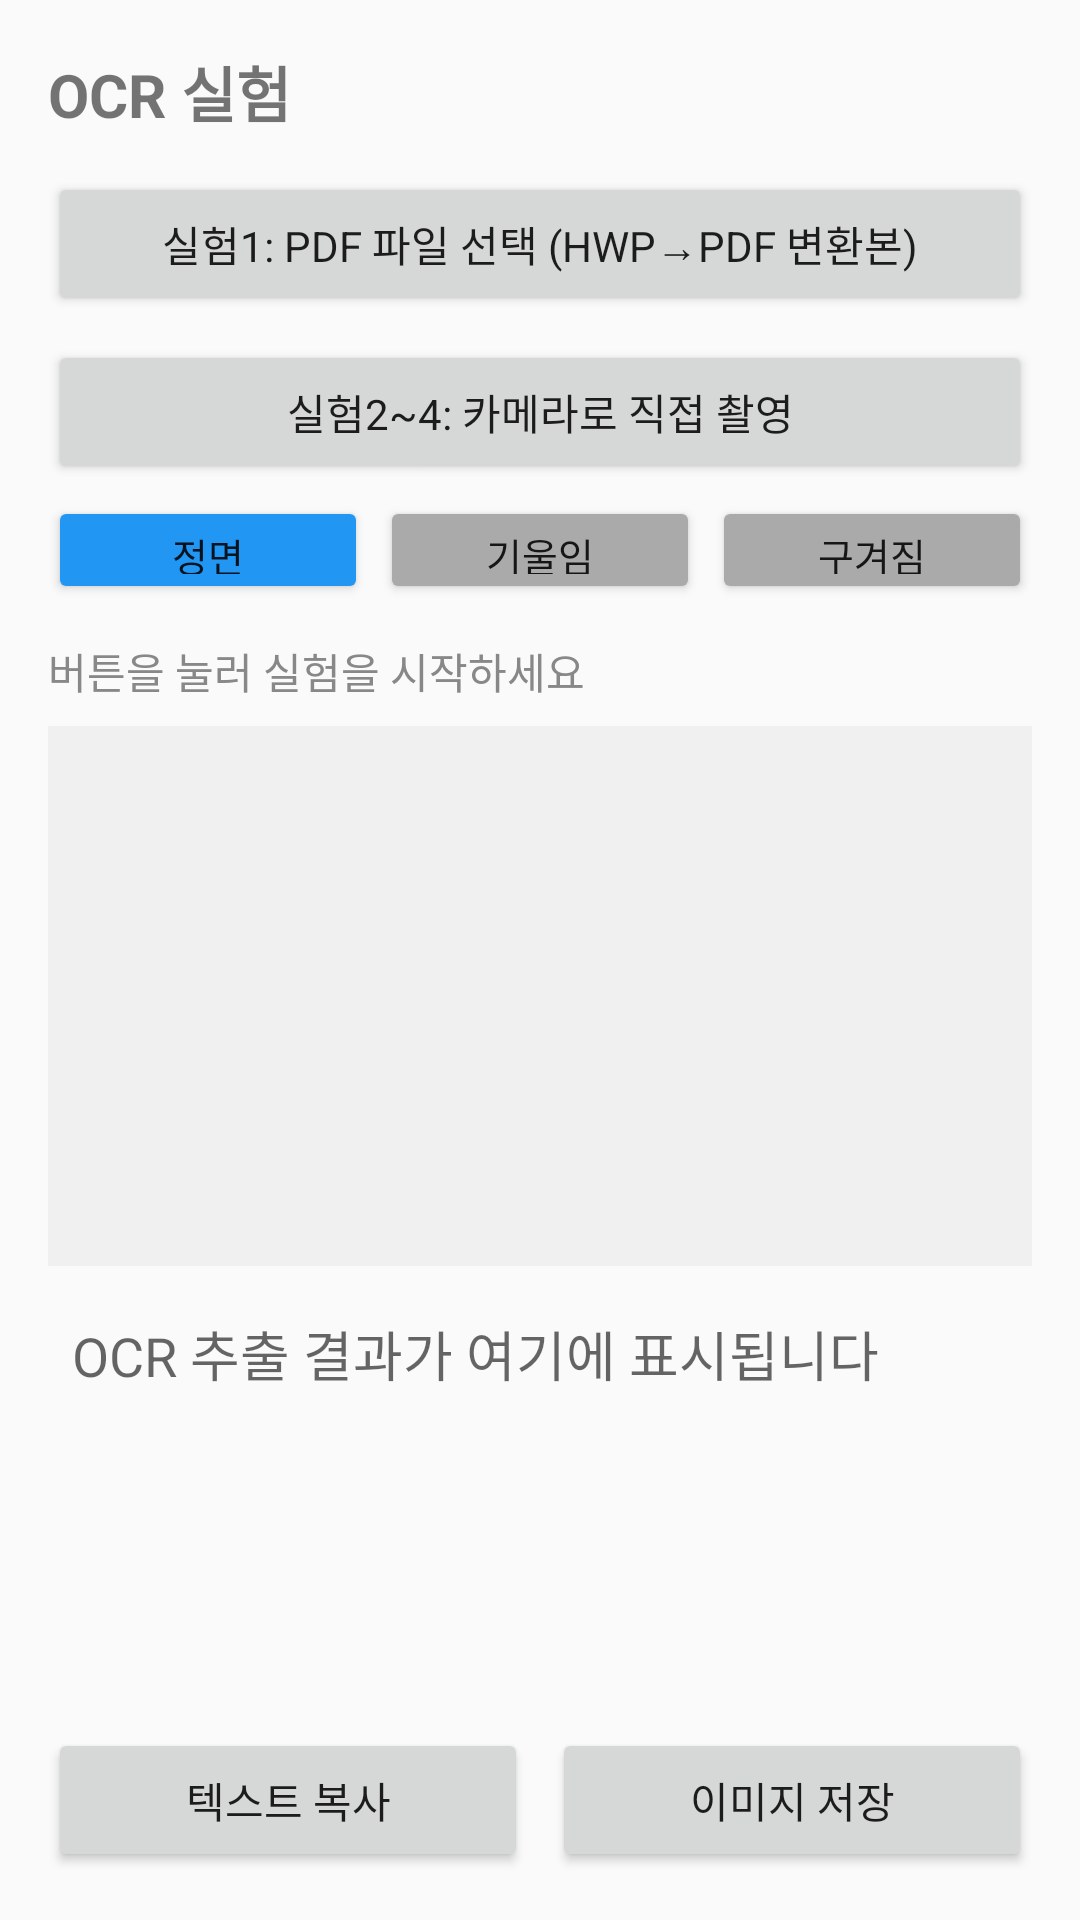

This screen was rendered from an Android layout file. Write that file and the resources it references.
<!-- AndroidManifest.xml: application theme AppTheme -->
<!-- res/layout/activity_ocr.xml -->
<?xml version="1.0" encoding="utf-8"?>
<LinearLayout xmlns:android="http://schemas.android.com/apk/res/android"
    android:layout_width="match_parent"
    android:layout_height="match_parent"
    android:orientation="vertical"
    android:padding="16dp">

    <TextView
        android:text="OCR 실험"
        android:textSize="20sp"
        android:textStyle="bold"
        android:layout_width="wrap_content"
        android:layout_height="wrap_content"
        android:layout_marginBottom="12dp"/>

    
    <Button
        android:id="@+id/btnGallery"
        android:layout_width="match_parent"
        android:layout_height="wrap_content"
        android:text="실험1: PDF 파일 선택 (HWP→PDF 변환본)"/>

    
    <Button
        android:id="@+id/btnCamera"
        android:layout_width="match_parent"
        android:layout_height="wrap_content"
        android:layout_marginTop="8dp"
        android:text="실험2~4: 카메라로 직접 촬영"/>

    
    <LinearLayout
        android:layout_width="match_parent"
        android:layout_height="wrap_content"
        android:layout_marginTop="4dp"
        android:orientation="horizontal">

        <Button
            android:id="@+id/btnCond1"
            android:layout_width="0dp"
            android:layout_height="36dp"
            android:layout_weight="1"
            android:text="정면"
            android:textSize="13sp"
            android:backgroundTint="#2196F3"/>

        <Button
            android:id="@+id/btnCond2"
            android:layout_width="0dp"
            android:layout_height="36dp"
            android:layout_weight="1"
            android:layout_marginStart="4dp"
            android:text="기울임"
            android:textSize="13sp"
            android:backgroundTint="#AAAAAA"/>

        <Button
            android:id="@+id/btnCond3"
            android:layout_width="0dp"
            android:layout_height="36dp"
            android:layout_weight="1"
            android:layout_marginStart="4dp"
            android:text="구겨짐"
            android:textSize="13sp"
            android:backgroundTint="#AAAAAA"/>
    </LinearLayout>

    
    <TextView
        android:id="@+id/tvStatus"
        android:layout_width="match_parent"
        android:layout_height="wrap_content"
        android:layout_marginTop="12dp"
        android:text="버튼을 눌러 실험을 시작하세요"
        android:textColor="#888888"/>

    
    <ImageView
        android:id="@+id/ivPreview"
        android:layout_width="match_parent"
        android:layout_height="180dp"
        android:layout_marginTop="8dp"
        android:scaleType="centerInside"
        android:background="#F0F0F0"/>

    
    <EditText
        android:id="@+id/etResult"
        android:layout_width="match_parent"
        android:layout_height="0dp"
        android:layout_weight="1"
        android:layout_marginTop="8dp"
        android:gravity="top"
        android:hint="OCR 추출 결과가 여기에 표시됩니다"
        android:inputType="textMultiLine"
        android:scrollbars="vertical"
        android:background="#FAFAFA"
        android:padding="8dp"/>

    
    <LinearLayout
        android:layout_width="match_parent"
        android:layout_height="wrap_content"
        android:layout_marginTop="8dp"
        android:orientation="horizontal">

        <Button
            android:id="@+id/btnCopy"
            android:layout_width="0dp"
            android:layout_height="wrap_content"
            android:layout_weight="1"
            android:layout_marginEnd="4dp"
            android:text="텍스트 복사"/>

        <Button
            android:id="@+id/btnSave"
            android:layout_width="0dp"
            android:layout_height="wrap_content"
            android:layout_weight="1"
            android:layout_marginStart="4dp"
            android:text="이미지 저장"/>
    </LinearLayout>

</LinearLayout>
<!-- resources referenced by this layout -->
<resources>
  <style name="AppTheme" parent="android:style/Theme.Material.Light.NoActionBar">
          <item name="android:fontFamily">sans-serif</item>
          <item name="android:windowLightStatusBar">true</item>
          <item name="android:statusBarColor">#FFFFFF</item>
          <item name="android:navigationBarColor">#FFFFFF</item>
      </style>
</resources>
